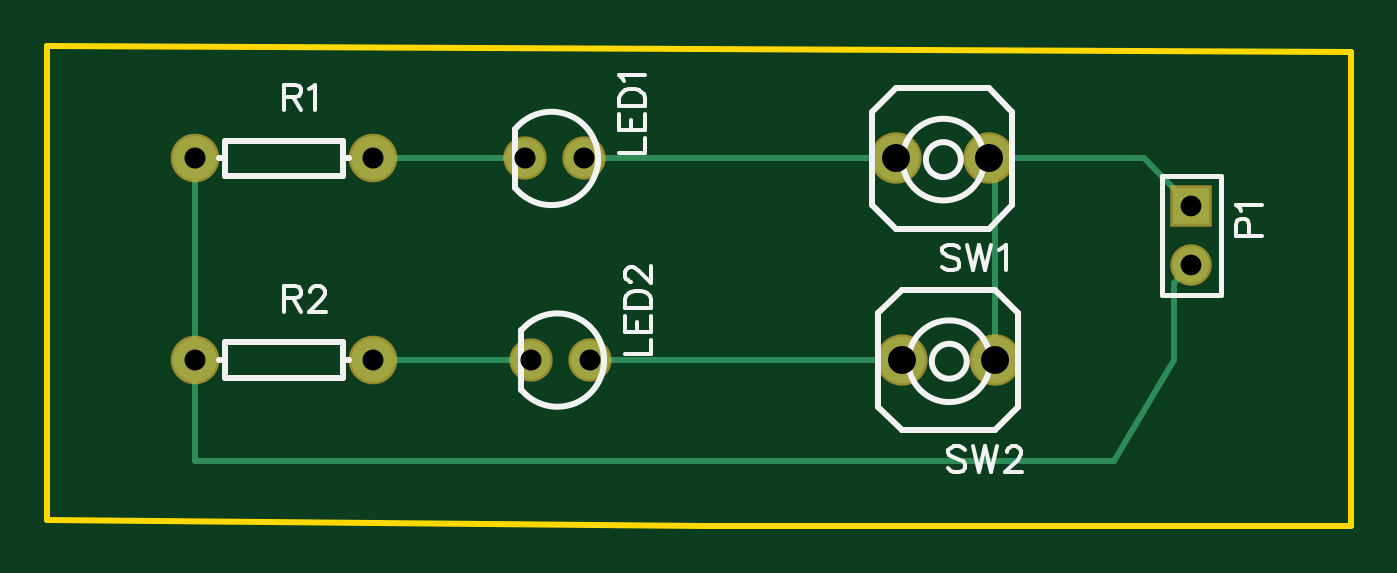
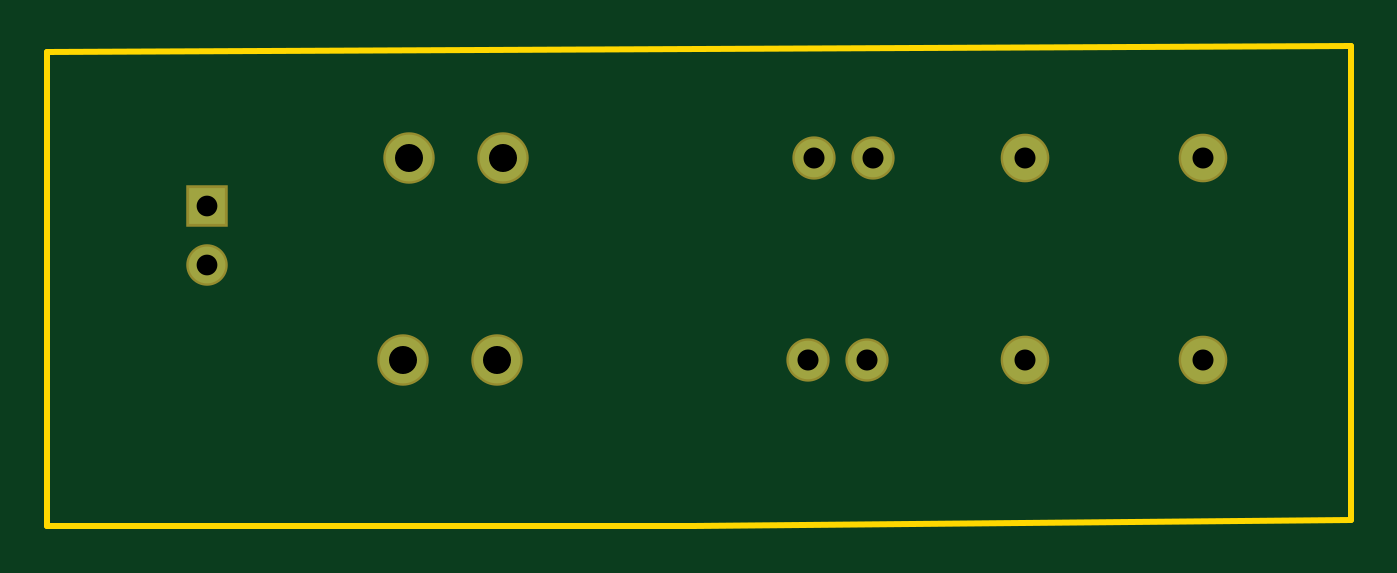
Circuit board: 7 layer files. Board 55.9 x 20.6 mm.
- outline: Gerber_BoardOutline.GKO (541 bytes)
- bottom_copper: Gerber_BottomLayer.GBL (812 bytes)
- bottom_mask: Gerber_BottomSolderMaskLayer.GBS (819 bytes)
- top_copper: Gerber_TopLayer.GTL (1262 bytes)
- top_silk: Gerber_TopSilkLayer.GTO (6008 bytes)
- top_mask: Gerber_TopSolderMaskLayer.GTS (816 bytes)
- drill: Gerber_drill_PTH.DRL (474 bytes)

=== outline: Gerber_BoardOutline.GKO ===
G04 ---------------------------- Layer name :KeepOutLayer*
G04 EasyEDA v5.8.19, Thu, 25 Oct 2018 08:31:33 GMT*
G04 2e5d9beedaa44debafd178f78d873103*
G04 Gerber Generator version 0.2*
G04 Scale: 100 percent, Rotated: No, Reflected: No *
G04 Dimensions in millimeters *
G04 leading zeros omitted , absolute positions ,3 integer and 3 decimal *
%FSLAX33Y33*%
%MOMM*%
G90*
G71D02*

%ADD10C,0.254000*%
G54D10*
G01X0Y20574D02*
G01X55880Y20320D01*
G01X55880Y10160D01*
G01X55880Y0D01*
G01X28194Y0D01*
G01X0Y254D01*
G01X0Y20574D01*

%LPD*%
M00*
M02*

=== bottom_copper: Gerber_BottomLayer.GBL ===
G04 ---------------------------- Layer name :BOTTOM LAYER*
G04 EasyEDA v5.8.19, Thu, 25 Oct 2018 08:31:33 GMT*
G04 2e5d9beedaa44debafd178f78d873103*
G04 Gerber Generator version 0.2*
G04 Scale: 100 percent, Rotated: No, Reflected: No *
G04 Dimensions in millimeters *
G04 leading zeros omitted , absolute positions ,3 integer and 3 decimal *
%FSLAX33Y33*%
%MOMM*%
G90*
G71D02*

%ADD11R,1.574800X1.574800*%
%ADD12C,1.574800*%
%ADD13C,1.651000*%
%ADD14C,1.879600*%
%ADD15C,1.999996*%

%LPD*%
G54D11*
G01X49022Y13716D03*
G54D12*
G01X49022Y11176D03*
G54D13*
G01X23017Y15748D03*
G01X20477Y15748D03*
G01X23271Y7112D03*
G01X20731Y7112D03*
G54D14*
G01X6350Y15748D03*
G01X13970Y15748D03*
G01X6350Y7112D03*
G01X13970Y7112D03*
G54D15*
G01X40353Y15748D03*
G01X36354Y15748D03*
G01X40607Y7112D03*
G01X36608Y7112D03*
M00*
M02*

=== bottom_mask: Gerber_BottomSolderMaskLayer.GBS ===
G04 ---------------------------- Layer name :BOTTOM SOLDER LAYER*
G04 EasyEDA v5.8.19, Thu, 25 Oct 2018 08:31:33 GMT*
G04 2e5d9beedaa44debafd178f78d873103*
G04 Gerber Generator version 0.2*
G04 Scale: 100 percent, Rotated: No, Reflected: No *
G04 Dimensions in millimeters *
G04 leading zeros omitted , absolute positions ,3 integer and 3 decimal *
%FSLAX33Y33*%
%MOMM*%
G90*
G71D02*

%ADD18R,1.778000X1.778000*%
%ADD19C,1.778000*%
%ADD20C,1.854200*%
%ADD21C,2.082800*%
%ADD22C,2.203196*%

%LPD*%
G54D18*
G01X49022Y13716D03*
G54D19*
G01X49022Y11176D03*
G54D20*
G01X23017Y15748D03*
G01X20477Y15748D03*
G01X23271Y7112D03*
G01X20731Y7112D03*
G54D21*
G01X6350Y15748D03*
G01X13970Y15748D03*
G01X6350Y7112D03*
G01X13970Y7112D03*
G54D22*
G01X40353Y15748D03*
G01X36354Y15748D03*
G01X40607Y7112D03*
G01X36608Y7112D03*
M00*
M02*

=== top_copper: Gerber_TopLayer.GTL ===
G04 ---------------------------- Layer name :TOP LAYER*
G04 EasyEDA v5.8.19, Thu, 25 Oct 2018 08:31:33 GMT*
G04 2e5d9beedaa44debafd178f78d873103*
G04 Gerber Generator version 0.2*
G04 Scale: 100 percent, Rotated: No, Reflected: No *
G04 Dimensions in millimeters *
G04 leading zeros omitted , absolute positions ,3 integer and 3 decimal *
%FSLAX33Y33*%
%MOMM*%
G90*
G71D02*

%ADD10C,0.254000*%
%ADD11R,1.574800X1.574800*%
%ADD12C,1.574800*%
%ADD13C,1.651000*%
%ADD14C,1.879600*%
%ADD15C,1.999996*%

%LPD*%
G54D10*
G01X20477Y15748D02*
G01X13970Y15748D01*
G01X20731Y7112D02*
G01X13970Y7112D01*
G01X6350Y15748D02*
G01X6350Y7112D01*
G01X6350Y7112D02*
G01X6350Y2794D01*
G01X45720Y2794D01*
G01X48260Y7112D01*
G01X48260Y10414D01*
G01X49022Y11176D01*
G01X36354Y15748D02*
G01X23017Y15748D01*
G01X36608Y7112D02*
G01X23271Y7112D01*
G01X40353Y15748D02*
G01X46990Y15748D01*
G01X49022Y13716D01*
G01X40607Y7112D02*
G01X40607Y15494D01*
G01X40353Y15748D01*
G54D11*
G01X49022Y13716D03*
G54D12*
G01X49022Y11176D03*
G54D13*
G01X23017Y15748D03*
G01X20477Y15748D03*
G01X23271Y7112D03*
G01X20731Y7112D03*
G54D14*
G01X6350Y15748D03*
G01X13970Y15748D03*
G01X6350Y7112D03*
G01X13970Y7112D03*
G54D15*
G01X40353Y15748D03*
G01X36354Y15748D03*
G01X40607Y7112D03*
G01X36608Y7112D03*
M00*
M02*

=== top_silk: Gerber_TopSilkLayer.GTO ===
G04 ---------------------------- Layer name :TOP SILK LAYER*
G04 EasyEDA v5.8.19, Thu, 25 Oct 2018 08:31:33 GMT*
G04 2e5d9beedaa44debafd178f78d873103*
G04 Gerber Generator version 0.2*
G04 Scale: 100 percent, Rotated: No, Reflected: No *
G04 Dimensions in millimeters *
G04 leading zeros omitted , absolute positions ,3 integer and 3 decimal *
%FSLAX33Y33*%
%MOMM*%
G90*
G71D02*

%ADD10C,0.254000*%
%ADD16C,0.203200*%
%ADD17C,0.177800*%

%LPD*%
G54D16*
G01X50292Y9906D02*
G01X47777Y9906D01*
G01X47777Y14986D01*
G01X50292Y14986D01*
G01X50292Y9906D01*
G54D10*
G01X20066Y17018D02*
G01X20060Y14470D01*
G01X20320Y8382D02*
G01X20314Y5834D01*
G01X7620Y16510D02*
G01X12700Y16510D01*
G01X12700Y16510D02*
G01X12700Y15748D01*
G01X12700Y15748D02*
G01X12700Y14986D01*
G01X12700Y14986D02*
G01X7620Y14986D01*
G01X7620Y14986D02*
G01X7620Y15748D01*
G01X7620Y15748D02*
G01X7620Y16510D01*
G01X12700Y15748D02*
G01X12954Y15748D01*
G01X7620Y15748D02*
G01X7366Y15748D01*
G01X7620Y7874D02*
G01X12700Y7874D01*
G01X12700Y7874D02*
G01X12700Y7112D01*
G01X12700Y7112D02*
G01X12700Y6350D01*
G01X12700Y6350D02*
G01X7620Y6350D01*
G01X7620Y6350D02*
G01X7620Y7112D01*
G01X7620Y7112D02*
G01X7620Y7874D01*
G01X12700Y7112D02*
G01X12954Y7112D01*
G01X7620Y7112D02*
G01X7366Y7112D01*
G01X41353Y13748D02*
G01X40353Y12748D01*
G01X36354Y12748D01*
G01X35354Y13748D01*
G01X35354Y17747D01*
G01X36354Y18747D01*
G01X40353Y18747D01*
G01X41353Y17747D01*
G01X41353Y13748D01*
G01X41607Y5112D02*
G01X40607Y4112D01*
G01X36608Y4112D01*
G01X35608Y5112D01*
G01X35608Y9111D01*
G01X36608Y10111D01*
G01X40607Y10111D01*
G01X41607Y9111D01*
G01X41607Y5112D01*
G54D17*
G01X50939Y12446D02*
G01X52029Y12446D01*
G01X50939Y12446D02*
G01X50939Y12913D01*
G01X50990Y13068D01*
G01X51041Y13121D01*
G01X51145Y13172D01*
G01X51302Y13172D01*
G01X51407Y13121D01*
G01X51457Y13068D01*
G01X51511Y12913D01*
G01X51511Y12446D01*
G01X51145Y13515D02*
G01X51094Y13619D01*
G01X50939Y13776D01*
G01X52029Y13776D01*
G01X24523Y16002D02*
G01X25613Y16002D01*
G01X25613Y16002D02*
G01X25613Y16624D01*
G01X24523Y16967D02*
G01X25613Y16967D01*
G01X24523Y16967D02*
G01X24523Y17642D01*
G01X25041Y16967D02*
G01X25041Y17383D01*
G01X25613Y16967D02*
G01X25613Y17642D01*
G01X24523Y17985D02*
G01X25613Y17985D01*
G01X24523Y17985D02*
G01X24523Y18351D01*
G01X24574Y18506D01*
G01X24678Y18610D01*
G01X24782Y18661D01*
G01X24937Y18714D01*
G01X25196Y18714D01*
G01X25354Y18661D01*
G01X25458Y18610D01*
G01X25562Y18506D01*
G01X25613Y18351D01*
G01X25613Y17985D01*
G01X24729Y19057D02*
G01X24678Y19161D01*
G01X24523Y19316D01*
G01X25613Y19316D01*
G01X24777Y7366D02*
G01X25867Y7366D01*
G01X25867Y7366D02*
G01X25867Y7988D01*
G01X24777Y8331D02*
G01X25867Y8331D01*
G01X24777Y8331D02*
G01X24777Y9006D01*
G01X25295Y8331D02*
G01X25295Y8747D01*
G01X25867Y8331D02*
G01X25867Y9006D01*
G01X24777Y9349D02*
G01X25867Y9349D01*
G01X24777Y9349D02*
G01X24777Y9715D01*
G01X24828Y9870D01*
G01X24932Y9974D01*
G01X25036Y10025D01*
G01X25191Y10078D01*
G01X25450Y10078D01*
G01X25608Y10025D01*
G01X25712Y9974D01*
G01X25816Y9870D01*
G01X25867Y9715D01*
G01X25867Y9349D01*
G01X25036Y10472D02*
G01X24983Y10472D01*
G01X24879Y10525D01*
G01X24828Y10576D01*
G01X24777Y10680D01*
G01X24777Y10888D01*
G01X24828Y10993D01*
G01X24879Y11043D01*
G01X24983Y11097D01*
G01X25087Y11097D01*
G01X25191Y11043D01*
G01X25349Y10939D01*
G01X25867Y10421D01*
G01X25867Y11148D01*
G01X10160Y18910D02*
G01X10160Y17820D01*
G01X10160Y18910D02*
G01X10627Y18910D01*
G01X10782Y18859D01*
G01X10835Y18808D01*
G01X10886Y18704D01*
G01X10886Y18600D01*
G01X10835Y18496D01*
G01X10782Y18442D01*
G01X10627Y18392D01*
G01X10160Y18392D01*
G01X10523Y18392D02*
G01X10886Y17820D01*
G01X11229Y18704D02*
G01X11333Y18755D01*
G01X11490Y18910D01*
G01X11490Y17820D01*
G01X10160Y10274D02*
G01X10160Y9184D01*
G01X10160Y10274D02*
G01X10627Y10274D01*
G01X10782Y10223D01*
G01X10835Y10172D01*
G01X10886Y10068D01*
G01X10886Y9964D01*
G01X10835Y9860D01*
G01X10782Y9806D01*
G01X10627Y9756D01*
G01X10160Y9756D01*
G01X10523Y9756D02*
G01X10886Y9184D01*
G01X11282Y10015D02*
G01X11282Y10068D01*
G01X11333Y10172D01*
G01X11386Y10223D01*
G01X11490Y10274D01*
G01X11696Y10274D01*
G01X11800Y10223D01*
G01X11854Y10172D01*
G01X11904Y10068D01*
G01X11904Y9964D01*
G01X11854Y9860D01*
G01X11750Y9702D01*
G01X11229Y9184D01*
G01X11958Y9184D01*
G01X39080Y11897D02*
G01X38976Y12001D01*
G01X38821Y12052D01*
G01X38613Y12052D01*
G01X38458Y12001D01*
G01X38354Y11897D01*
G01X38354Y11793D01*
G01X38404Y11689D01*
G01X38458Y11638D01*
G01X38562Y11584D01*
G01X38874Y11480D01*
G01X38976Y11430D01*
G01X39029Y11379D01*
G01X39080Y11275D01*
G01X39080Y11117D01*
G01X38976Y11013D01*
G01X38821Y10962D01*
G01X38613Y10962D01*
G01X38458Y11013D01*
G01X38354Y11117D01*
G01X39423Y12052D02*
G01X39684Y10962D01*
G01X39944Y12052D02*
G01X39684Y10962D01*
G01X39944Y12052D02*
G01X40203Y10962D01*
G01X40462Y12052D02*
G01X40203Y10962D01*
G01X40805Y11846D02*
G01X40909Y11897D01*
G01X41066Y12052D01*
G01X41066Y10962D01*
G01X39334Y3261D02*
G01X39230Y3365D01*
G01X39075Y3416D01*
G01X38867Y3416D01*
G01X38712Y3365D01*
G01X38608Y3261D01*
G01X38608Y3157D01*
G01X38658Y3053D01*
G01X38712Y3002D01*
G01X38816Y2948D01*
G01X39128Y2844D01*
G01X39230Y2794D01*
G01X39283Y2743D01*
G01X39334Y2639D01*
G01X39334Y2481D01*
G01X39230Y2377D01*
G01X39075Y2326D01*
G01X38867Y2326D01*
G01X38712Y2377D01*
G01X38608Y2481D01*
G01X39677Y3416D02*
G01X39938Y2326D01*
G01X40198Y3416D02*
G01X39938Y2326D01*
G01X40198Y3416D02*
G01X40457Y2326D01*
G01X40716Y3416D02*
G01X40457Y2326D01*
G01X41112Y3157D02*
G01X41112Y3210D01*
G01X41163Y3314D01*
G01X41216Y3365D01*
G01X41320Y3416D01*
G01X41529Y3416D01*
G01X41630Y3365D01*
G01X41683Y3314D01*
G01X41734Y3210D01*
G01X41734Y3106D01*
G01X41683Y3002D01*
G01X41579Y2844D01*
G01X41059Y2326D01*
G01X41788Y2326D01*
G54D10*
G75*
G01X20066Y14483D02*
G3X20066Y17017I1547J1267D01*
G01*
G75*
G01X20320Y5847D02*
G3X20320Y8381I1547J1267D01*
G01*
G75*
G01X39149Y15700D02*
G03X39149Y15700I-749J0D01*
G01*
G75*
G01X40150Y15700D02*
G03X40150Y15700I-1750J0D01*
G01*
G75*
G01X39403Y7064D02*
G03X39403Y7064I-749J0D01*
G01*
G75*
G01X40404Y7064D02*
G03X40404Y7064I-1750J0D01*
G01*
M00*
M02*

=== top_mask: Gerber_TopSolderMaskLayer.GTS ===
G04 ---------------------------- Layer name :TOP SOLDER LAYER*
G04 EasyEDA v5.8.19, Thu, 25 Oct 2018 08:31:33 GMT*
G04 2e5d9beedaa44debafd178f78d873103*
G04 Gerber Generator version 0.2*
G04 Scale: 100 percent, Rotated: No, Reflected: No *
G04 Dimensions in millimeters *
G04 leading zeros omitted , absolute positions ,3 integer and 3 decimal *
%FSLAX33Y33*%
%MOMM*%
G90*
G71D02*

%ADD18R,1.778000X1.778000*%
%ADD19C,1.778000*%
%ADD20C,1.854200*%
%ADD21C,2.082800*%
%ADD22C,2.203196*%

%LPD*%
G54D18*
G01X49022Y13716D03*
G54D19*
G01X49022Y11176D03*
G54D20*
G01X23017Y15748D03*
G01X20477Y15748D03*
G01X23271Y7112D03*
G01X20731Y7112D03*
G54D21*
G01X6350Y15748D03*
G01X13970Y15748D03*
G01X6350Y7112D03*
G01X13970Y7112D03*
G54D22*
G01X40353Y15748D03*
G01X36354Y15748D03*
G01X40607Y7112D03*
G01X36608Y7112D03*
M00*
M02*

=== drill: Gerber_drill_PTH.DRL (474 bytes, source withheld) ===
